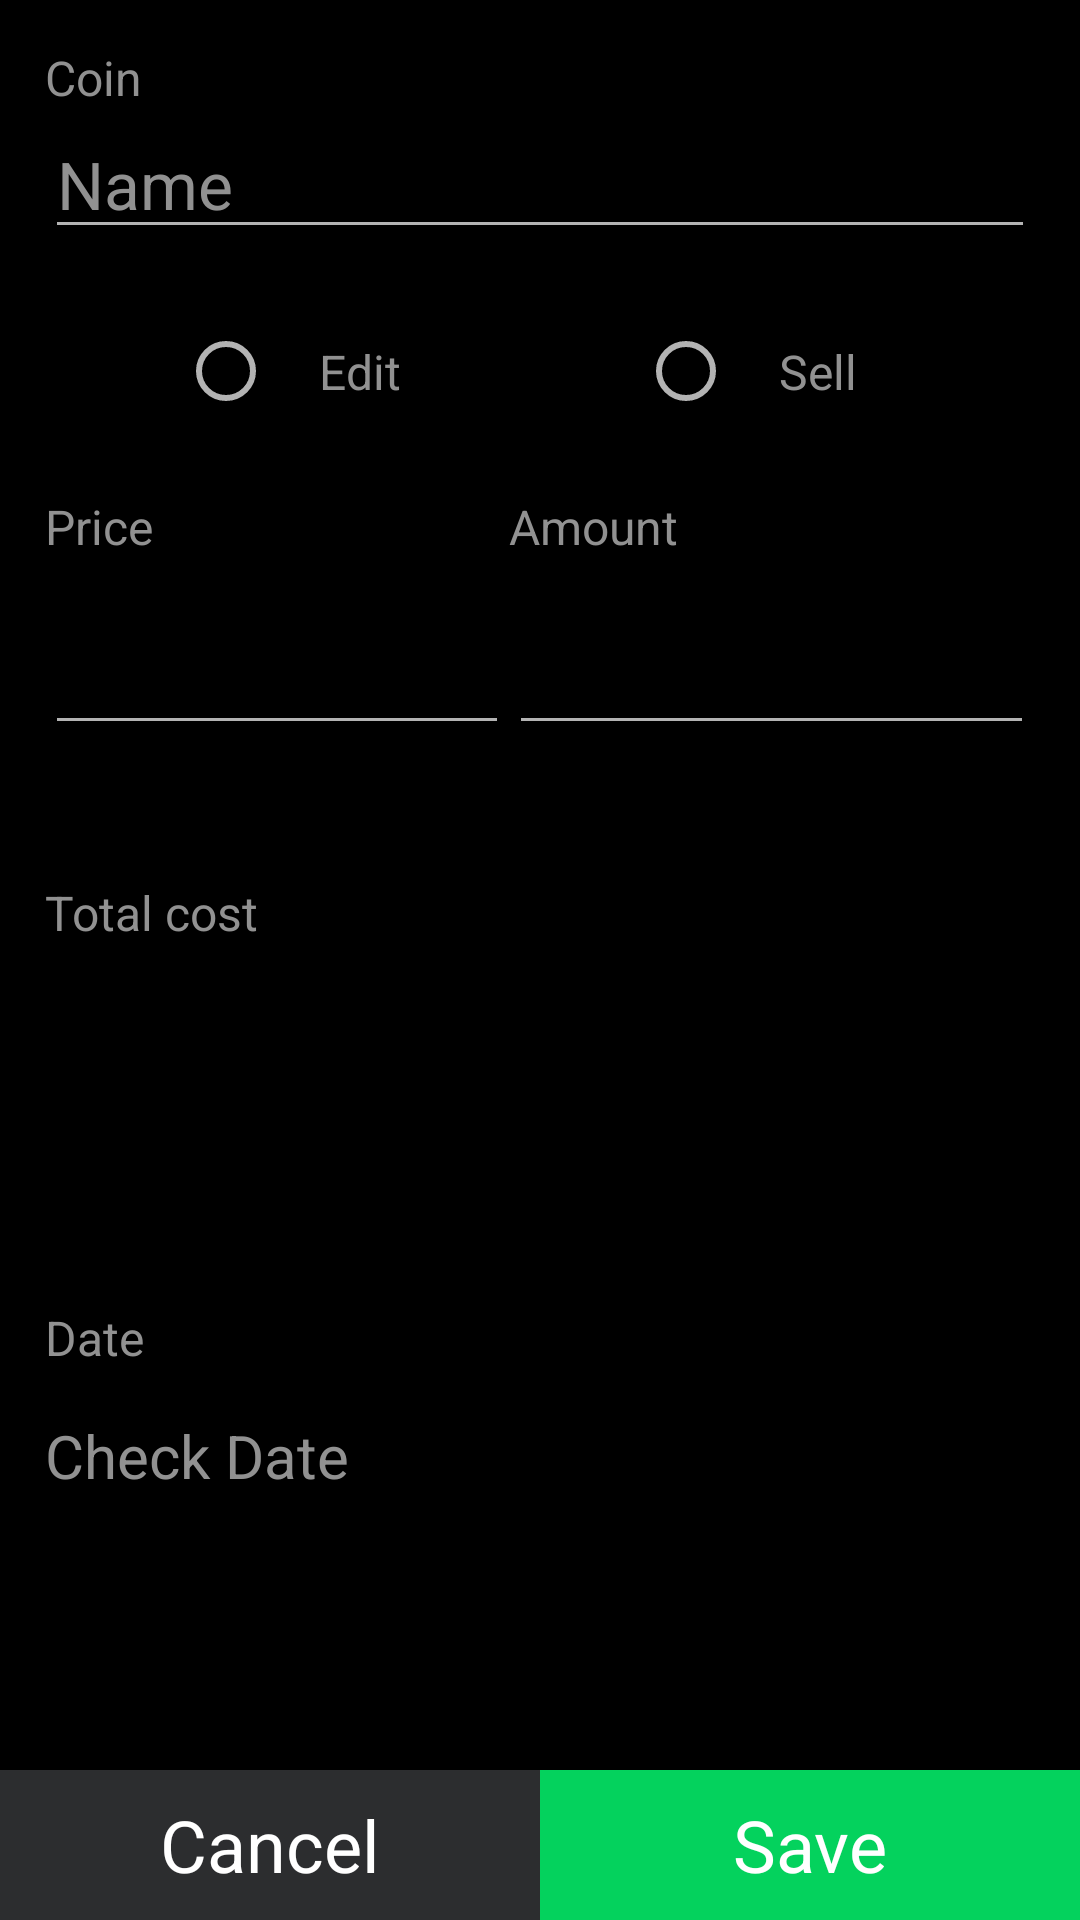

The Android layout XML behind this screen, and the referenced resources:
<!-- AndroidManifest.xml: application theme AppThemeDark -->
<!-- res/layout/activity_transaction.xml -->
<?xml version="1.0" encoding="utf-8"?>
<RelativeLayout xmlns:android="http://schemas.android.com/apk/res/android"
    xmlns:app="http://schemas.android.com/apk/res-auto"
    xmlns:tools="http://schemas.android.com/tools"
    android:layout_width="match_parent"
    android:layout_height="match_parent"
    tools:context=".transaction.TransactionActivity">

    <TextView
        android:id="@+id/transaction_currency"
        android:layout_width="wrap_content"
        android:layout_height="wrap_content"
        android:layout_marginStart="15dp"
        android:layout_marginTop="15dp"
        android:text="@string/coin"
        android:textColor="?attr/custom_text_unfocused_color"
        android:textSize="@dimen/transaction_text_size" />

    <LinearLayout
        android:id="@+id/transaction_linear_actv"
        android:layout_width="match_parent"
        android:layout_height="wrap_content"
        android:layout_below="@+id/transaction_currency"
        android:layout_marginStart="15dp"
        android:layout_marginEnd="15dp">

        <ImageButton
            android:id="@+id/transaction_cancel_selected_coin"
            android:layout_width="32dp"
            android:layout_height="32dp"
            android:layout_gravity="center_vertical"
            android:backgroundTint="?attr/custom_background_color"
            android:src="@drawable/ic_action_close"
            android:visibility="gone" />

        <AutoCompleteTextView
            android:id="@+id/transaction_actv"
            android:layout_width="match_parent"
            android:layout_height="wrap_content"
            android:completionThreshold="1"
            android:dropDownWidth="wrap_content"
            android:dropDownHeight="wrap_content"
            android:hint="@string/name"
            android:inputType="textAutoComplete"
            android:maxLines="1"
            android:scrollHorizontally="true"
            android:textColor="?attr/custom_text_color"
            android:textColorHint="?attr/custom_text_unfocused_color"
            android:textSize="22sp"
            app:autoSizeTextType="uniform" />
    </LinearLayout>

    <RadioGroup
        android:id="@+id/transaction_radio_group"
        android:layout_width="match_parent"
        android:layout_height="wrap_content"
        android:layout_below="@id/transaction_linear_actv"
        android:layout_marginTop="15dp"
        android:gravity="center_horizontal"
        android:orientation="horizontal">

        <RadioButton
            android:id="@+id/transaction_buy_button"
            android:layout_width="wrap_content"
            android:layout_height="wrap_content"
            android:layout_alignTop="@+id/transaction_radio_group"
            android:layout_marginEnd="64dp"
            android:padding="15dp"
            android:text="@string/edit"
            android:textColor="?attr/custom_text_unfocused_color"
            android:textSize="@dimen/transaction_text_size" />

        <RadioButton
            android:id="@+id/transaction_sell_button"
            android:layout_width="wrap_content"
            android:layout_height="wrap_content"
            android:padding="15dp"
            android:text="@string/sell"
            android:textColor="?attr/custom_text_unfocused_color"
            android:textSize="@dimen/transaction_text_size" />
    </RadioGroup>

    <TableLayout
        android:id="@+id/transaction_tabel_layout"
        android:layout_width="match_parent"
        android:layout_height="wrap_content"
        android:layout_below="@+id/transaction_radio_group"
        android:layout_marginStart="15dp"
        android:layout_marginTop="15dp"
        android:layout_marginEnd="15dp"
        android:stretchColumns="1,1,2">

        <TableRow>

            <View
                android:layout_width="0dp"
                android:layout_height="0dp" />

            <TextView
                android:id="@+id/transaction_price_in"
                android:layout_width="wrap_content"
                android:layout_height="wrap_content"
                android:text="@string/price"
                android:textColor="?attr/custom_text_unfocused_color"
                android:textSize="@dimen/transaction_text_size" />

            <TextView
                android:layout_width="wrap_content"
                android:layout_height="wrap_content"
                android:text="@string/amount"
                android:textColor="?attr/custom_text_unfocused_color"
                android:textSize="@dimen/transaction_text_size" />
        </TableRow>

        <TableRow>

            <TextView
                android:id="@+id/transaction_price_symbol"
                android:layout_marginTop="10dp"
                android:textColor="?attr/custom_text_color"
                android:textSize="26sp"
                tools:text="$" />

            <EditText
                android:id="@+id/transaction_edit_price"
                android:layout_height="wrap_content"
                android:layout_marginTop="10dp"
                android:imeOptions="actionDone"
                android:inputType="numberDecimal"
                android:maxLines="1"
                android:nextFocusDown="@id/transaction_edit_amount"
                android:scrollHorizontally="true"
                android:textColor="?attr/custom_text_color"
                android:textSize="26sp"
                tools:text="4656,34" />

            <EditText
                android:id="@+id/transaction_edit_amount"
                android:layout_height="wrap_content"
                android:layout_marginTop="10dp"
                android:imeOptions="actionDone"
                android:inputType="numberDecimal"
                android:maxLines="1"
                android:scrollHorizontally="true"
                android:textColor="?attr/custom_text_color"
                android:textSize="26sp"
                tools:text="10" />
        </TableRow>
    </TableLayout>

    <LinearLayout
        android:id="@+id/transaction_linear1"
        android:layout_width="match_parent"
        android:layout_height="wrap_content"
        android:layout_below="@+id/transaction_tabel_layout"
        android:layout_marginTop="30dp"
        android:orientation="vertical"
        android:paddingTop="15dp"
        android:paddingBottom="15dp">

        <TextView
            android:id="@+id/transaction_total_cost_text"
            android:layout_width="wrap_content"
            android:layout_height="wrap_content"
            android:layout_marginStart="15dp"
            android:text="@string/total_cost"
            android:textColor="?attr/custom_text_unfocused_color"
            android:textSize="@dimen/transaction_text_size" />

        <LinearLayout
            android:layout_width="match_parent"
            android:layout_height="match_parent">

            <TextView
                android:id="@+id/transaction_total_cost_symbol"
                android:layout_width="wrap_content"
                android:layout_height="wrap_content"
                android:layout_marginStart="15dp"
                android:layout_marginTop="15dp"
                android:textSize="45sp"
                tools:text="$" />

            <TextView
                android:id="@+id/transaction_total_cost"
                android:layout_width="match_parent"
                android:layout_height="wrap_content"
                android:layout_marginStart="15dp"
                android:layout_marginTop="15dp"
                android:maxLines="1"
                android:textSize="45sp"
                tools:text="4,000.0" />
        </LinearLayout>
    </LinearLayout>

    <LinearLayout
        android:id="@+id/transaction_linear2"
        android:layout_width="match_parent"
        android:layout_height="wrap_content"
        android:layout_below="@+id/transaction_linear1"
        android:layout_marginTop="15dp"
        android:orientation="vertical"
        android:padding="15dp">

        <TextView
            android:layout_width="wrap_content"
            android:layout_height="wrap_content"
            android:text="@string/date"
            android:textColor="?attr/custom_text_unfocused_color"
            android:textSize="@dimen/transaction_text_size" />


        <TextView
            android:id="@+id/transaction_date"
            android:layout_width="match_parent"
            android:layout_height="wrap_content"
            android:layout_gravity="center_vertical"
            android:layout_marginTop="15dp"
            android:hint="@string/check_date"
            android:textColor="?attr/custom_text_color"
            android:textColorHint="?attr/custom_text_unfocused_color"
            android:textSize="20sp" />

    </LinearLayout>

    <TableLayout
        android:layout_width="wrap_content"
        android:layout_height="wrap_content"
        android:layout_alignParentBottom="true"
        android:stretchColumns="0,1">

        <TableRow>

            <TextView
                android:id="@+id/transaction_cancel"
                android:layout_width="90dp"
                android:layout_height="50dp"
                android:background="?attr/colorPrimary"
                android:clickable="true"
                android:elevation="1dp"
                android:focusable="true"
                android:gravity="center"
                android:text="@string/cancel"
                android:textSize="24sp" />

            <TextView
                android:id="@+id/transaction_ready"
                android:layout_width="90dp"
                android:layout_height="50dp"
                android:background="?attr/colorAccent"
                android:clickable="true"
                android:elevation="1dp"
                android:focusable="true"
                android:gravity="center"
                android:text="@string/save"
                android:textSize="24sp" />
        </TableRow>
    </TableLayout>
</RelativeLayout>
<!-- resources referenced by this layout -->
<resources>
  <dimen name="transaction_text_size">16sp</dimen>
  <!-- drawable ic_action_close (drawable-anydpi) -->
  <vector xmlns:android="http://schemas.android.com/apk/res/android"
      android:width="24dp"
      android:height="24dp"
      android:viewportWidth="24"
      android:viewportHeight="24"
      android:tint="#FF505C">
      <path
          android:fillColor="#FF000000"
          android:pathData="M19,6.41L17.59,5 12,10.59 6.41,5 5,6.41 10.59,12 5,17.59 6.41,19 12,13.41 17.59,19 19,17.59 13.41,12z"/>
  </vector>
  <string name="amount">Amount</string>
  <string name="cancel">Cancel</string>
  <string name="check_date">Check Date</string>
  <string name="coin">Coin</string>
  <string name="date">Date</string>
  <string name="edit">Edit</string>
  <string name="name">Name</string>
  <string name="price">Price</string>
  <string name="save">Save</string>
  <string name="sell">Sell</string>
  <string name="total_cost">Total cost</string>
  <style name="AppThemeDark" parent="Theme.AppCompat.NoActionBar">
          <item name="colorPrimary">@color/DarkPrimary</item>
          <item name="colorPrimaryDark">@color/DarkPrimaryDark</item>
          <item name="colorAccent">@color/green1_dark_theme</item>
          
          <item name="android:colorBackground">@color/DarkBackground</item>
          <item name="android:actionMenuTextColor">@color/text_white</item>
          
  
          <item name="custom_background_color">@color/DarkBackground</item>
          <item name="custom_text_color">@color/text_white</item>
          <item name="custom_text_unfocused_color">@color/grey</item>
          <item name="custom_icon_color">@color/text_white</item>
          <item name="custom_background_tint">@color/DarkPrimary</item>
  
          <item name="android:textColor">@color/white</item>
          <item name="itemIconTint">@color/white</item>
          <item name="android:itemBackground">@color/dark1</item>
          <item name="itemTextColor">@color/white</item>
      </style>
  <color name="DarkPrimary">#2C2D2F</color>
  <color name="DarkPrimaryDark">#191919</color>
  <color name="green1_dark_theme">#04D25D</color>
  <color name="DarkBackground">#000000</color>
  <color name="text_white">#FFFFFF</color>
  <color name="grey">#919191</color>
  <color name="white">#FFFFFF</color>
  <color name="dark1">#000000</color>
</resources>
